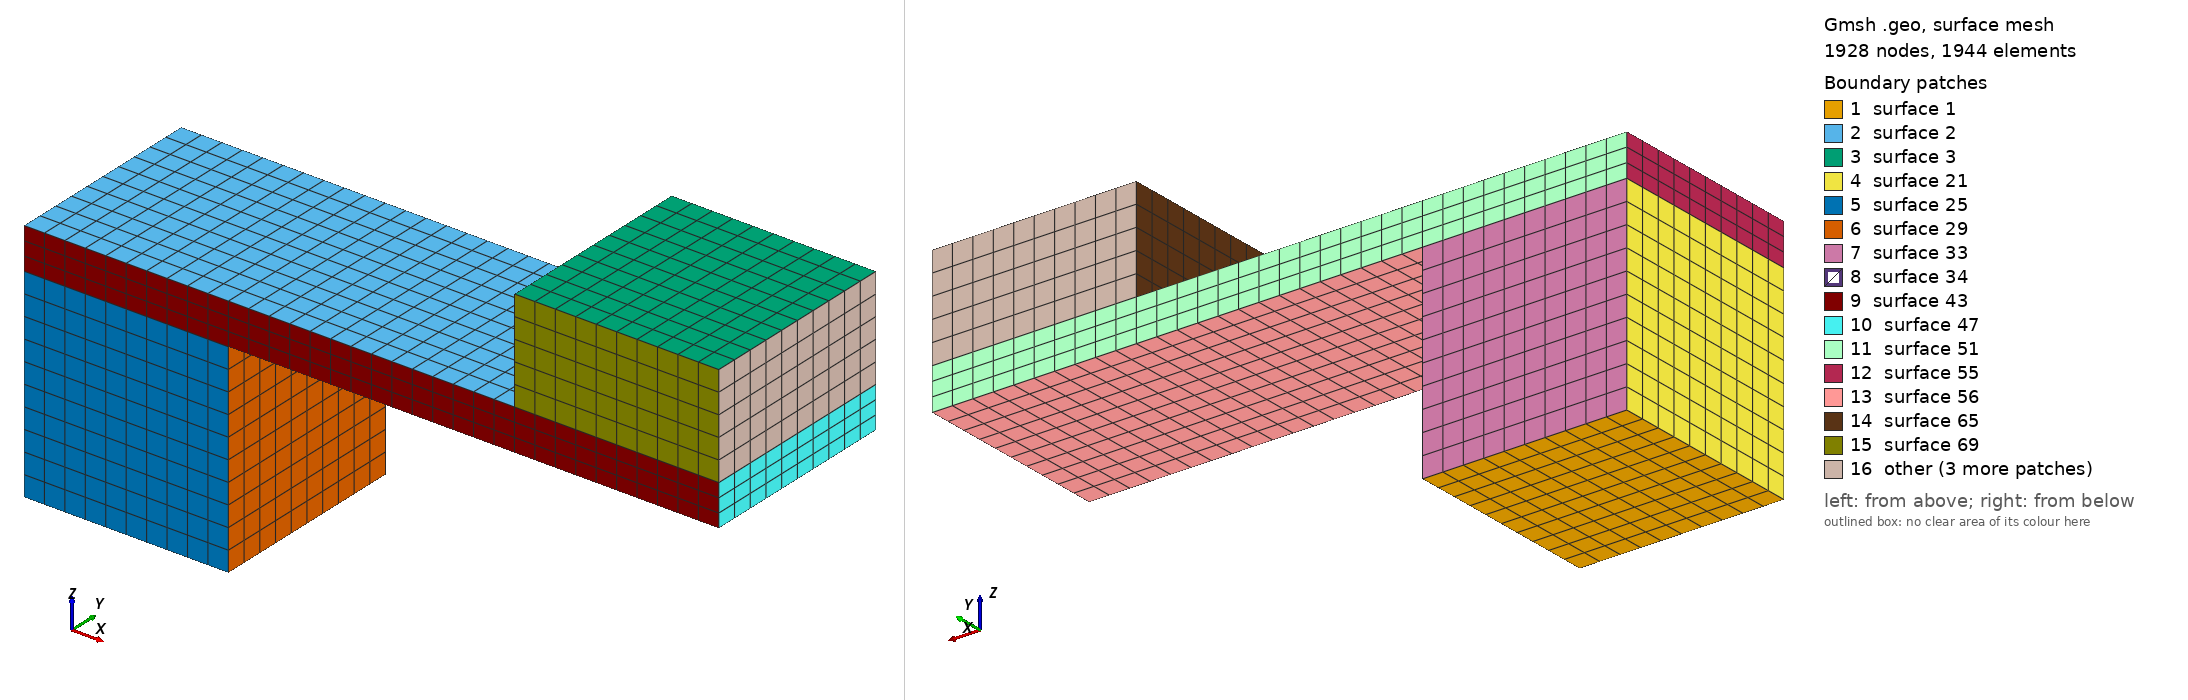

Gmsh geometry script, surface-meshed: 1928 nodes, 1944 surface elements. Boundary patches (legend numbers): 1 surface 1, 2 surface 2, 3 surface 3, 4 surface 21, 5 surface 25, 6 surface 29, 7 surface 33, 8 surface 34, 9 surface 43, 10 surface 47, 11 surface 51, 12 surface 55, 13 surface 56, 14 surface 65, 15 surface 69, 16 other. Left view from above one corner, right view from below the opposite corner. The script declares no physical surfaces, so the legend lists its geometric surfaces. The drawing asked Gmsh for element sizes between 1% and 20% of the model's largest extent; the script's own settings can give other sizes.

=== unit_resonator.geo (drawn) ===
L1=10.;
W1=10.;
H1=10.;
L2=24.;
W2=10.;
H2=2.02;
L3=10.;
H3=5.0;
Point(1)={0.0,0.0,0.0};
Point(2)={L1,0.0,0.0};
Point(3)={L1,W1,0.0};
Point(4)={0.0,W1,0.0};
Point(5)={0.0,0.0,H1+H2};
Point(6)={L1+L2,0.0,H1+H2};
Point(7)={L1+L2,W1,H1+H2};
Point(8)={0.0,W1,H1+H2};
Point(9)={L1+L2,0.0,H1+H2+H3};
Point(10)={L1+L2,W1,H1+H2+H3};
Point(11)={L1+L2-L3,W1,H1+H2+H3};
Point(12)={L1+L2-L3,0.0,H1+H2+H3};
//+
Line(1) = {1, 2};
//+
Line(2) = {2, 3};
//+
Line(3) = {3, 4};
//+
Line(4) = {4, 1};
//+
Line(5) = {5, 6};
//+
Line(6) = {6, 7};
//+
Line(7) = {7, 8};
//+
Line(8) = {8, 5};
//+
Line(9) = {12, 9};
//+
Line(10) = {9, 10};
//+
Line(11) = {10, 11};
//+
Line(12) = {11, 12};
//+
Curve Loop(1) = {4, 1, 2, 3};
//+
Plane Surface(1) = {1};
//+
Curve Loop(2) = {5, 6, 7, 8};
//+
Plane Surface(2) = {2};
//+
Curve Loop(3) = {12, 9, 10, 11};
//+
Plane Surface(3) = {3};
//+
Transfinite Curve {1, 4, 2, 3} = 11 Using Progression 1;
//+
Transfinite Surface {1} = {1, 2, 3, 4};
//+
Transfinite Curve {5, 7} = 35 Using Progression 1;
//+
Transfinite Curve {8, 6} = 11 Using Progression 1;
//+
Transfinite Curve {12, 10} = 11 Using Progression 1;
//+
Transfinite Curve {11, 9} = 11 Using Progression 1;
//+
Transfinite Surface {2} = {5, 6, 7, 8};
//+
Transfinite Surface {3} = {12, 9, 10, 11};
//+
Recombine Surface {2, 3, 1};
//+
Extrude {0, 0, H1} {
  Surface{1}; Layers {10}; Recombine;
}
//+
Extrude {0, 0, -H2} {
  Surface{2}; Layers {3}; Recombine;
}
//+
Extrude {0, 0, -H3} {
  Surface{3}; Layers {5}; Recombine;
}
//+
Physical Volume("PART_01", 79) = {1};
//+
Physical Volume("PART_02", 80) = {2};
//+
Physical Volume("PART_03", 81) = {3};
